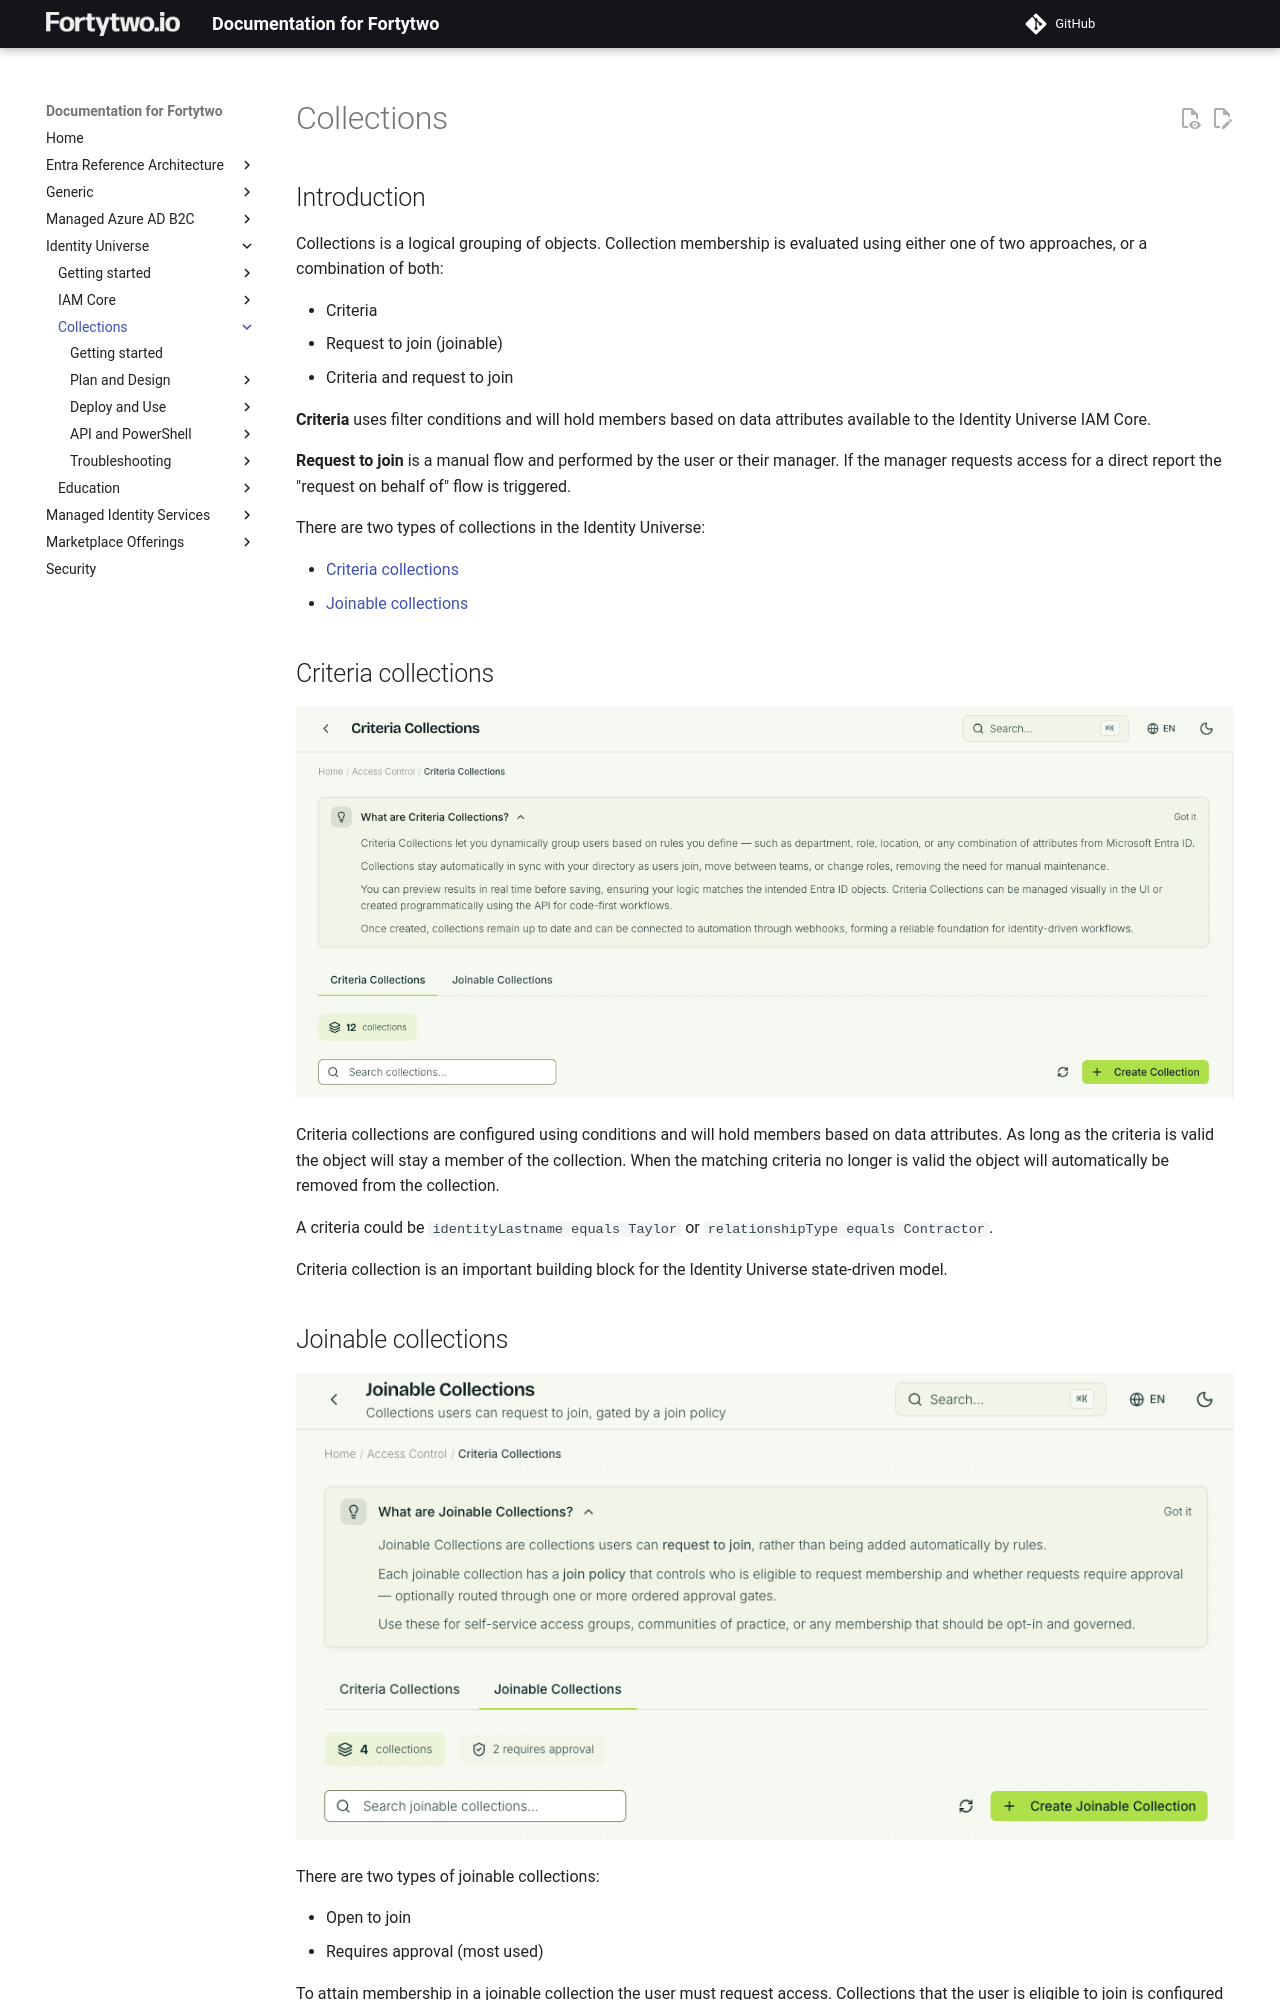

repository: fortytwoservices/public-docs.fortytwo.io · page: identity-universe/collections/index.html · generator: mkdocs

# Collections

## Introduction

Collections is a logical grouping of objects. Collection membership is evaluated using either one of two approaches, or a combination of both:

* Criteria
* Request to join (joinable)
* Criteria and request to join

**Criteria** uses filter conditions and will hold members based on data attributes available to the Identity Universe IAM Core.

**Request to join** is a manual flow and performed by the user or their manager. If the manager requests access for a direct report the "request on behalf of" flow is triggered.

There are two types of collections in the Identity Universe:

* [Criteria collections](#criteria-collections)
* [Joinable collections](#joinable-collections)

## Criteria collections

![Criteria collections blade](media/criteriacollections.png)

Criteria collections are configured using conditions and will hold members based on data attributes. As long as the criteria is valid the object will stay a member of the collection. When the matching criteria no longer is valid the object will automatically be removed from the collection.

A criteria could be `identityLastname equals Taylor` or `relationshipType equals Contractor`.

Criteria collection is an important building block for the Identity Universe state-driven model.
